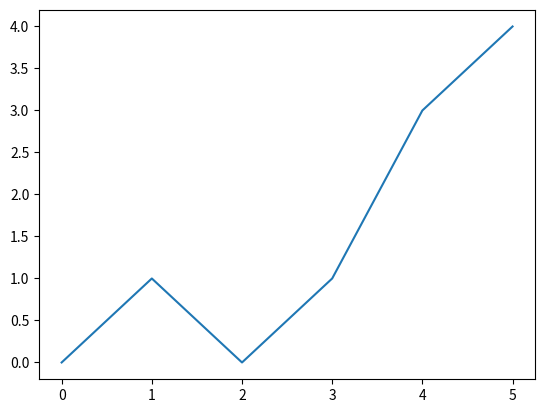

Source code (Python):
#Author Lauri Putkonen
#Open this place
#https://python-graph-gallery.com/
#Present min 5 different chart types using your own data.
#Add there chart figure and code.

import matplotlib.pyplot as plt

# My grades
grades = [3, 1, 4, 4, 5, 5, 5, 4, 5]

grade_values = (0, 1, 2, 3, 4, 5)
# Count amounts
grades_for_graph = []

for x in grade_values:
    grades_for_graph.append(grades.count(x))


fig, ax = plt.plot(grade_values, grades_for_graph, 1)

# plt.pie(grades_for_graph)
plt.show()
